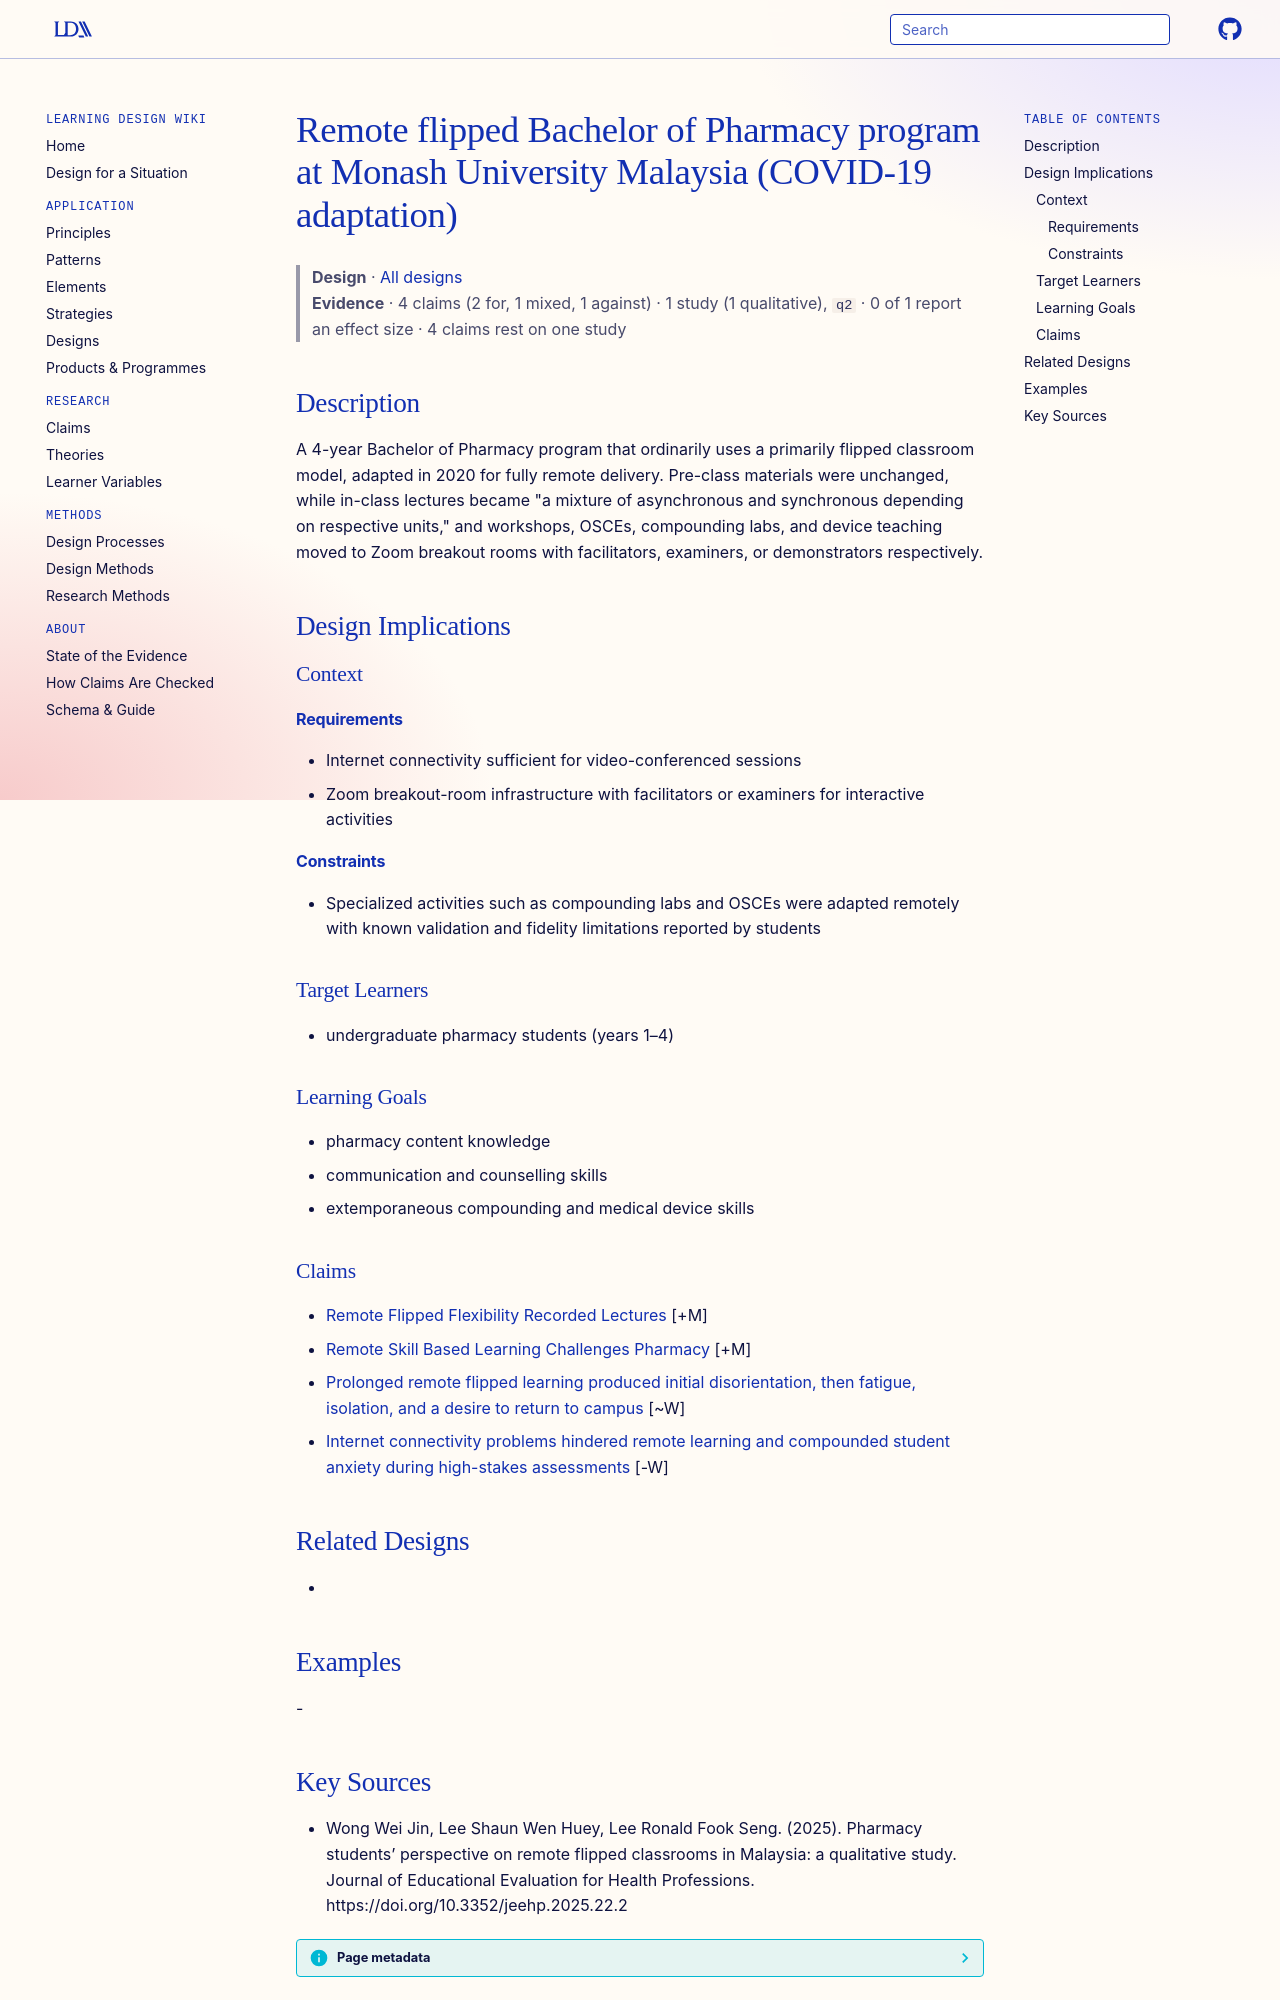

repository: Learning-Design-Alliance/learning-wiki · page: designs/monash-malaysia-remote-flipped-pharmacy-program/index.html · generator: mkdocs

---
type: design
id: monash-malaysia-remote-flipped-pharmacy-program
title: Remote flipped Bachelor of Pharmacy program at Monash University Malaysia (COVID-19 adaptation)
description: A 4-year Bachelor of Pharmacy program that ordinarily uses a primarily flipped classroom model, adapted in 2020 for fully remote delivery.
status: review
generated:
  by: "process:settle-candidates"
  at: 2026-11-06
sources:
  - id: wong-wei-jin-2025
    resource: "https://doi.org/10.3352/jeehp.2025.22.2"
    title: "Wong Wei Jin, Lee Shaun Wen Huey, Lee Ronald Fook Seng. (2025). Pharmacy students’ perspective on remote flipped classrooms in Malaysia: a qualitative study. Journal of Educational Evaluation for Health Professions. https://doi.org/10.3352/jeehp.2025.22.2"
    author: Wong Wei Jin, Lee Shaun Wen Huey, Lee Ronald Fook Seng
---

# Remote flipped Bachelor of Pharmacy program at Monash University Malaysia (COVID-19 adaptation)

> **Design** · [All designs](index.md)
> **Evidence** · 4 claims (2 for, 1 mixed, 1 against) · 1 study (1 qualitative), `q2` · 0 of 1 report an effect size · 4 claims rest on one study

## Description
A 4-year Bachelor of Pharmacy program that ordinarily uses a primarily flipped classroom model, adapted in 2020 for fully remote delivery. Pre-class materials were unchanged, while in-class lectures became "a mixture of asynchronous and synchronous depending on respective units," and workshops, OSCEs, compounding labs, and device teaching moved to Zoom breakout rooms with facilitators, examiners, or demonstrators respectively.

## Design Implications

### Context
#### Requirements
- Internet connectivity sufficient for video-conferenced sessions
- Zoom breakout-room infrastructure with facilitators or examiners for interactive activities
#### Constraints
- Specialized activities such as compounding labs and OSCEs were adapted remotely with known validation and fidelity limitations reported by students

### Target Learners
- undergraduate pharmacy students (years 1–4)

### Learning Goals
- pharmacy content knowledge
- communication and counselling skills
- extemporaneous compounding and medical device skills

### Claims

- [Remote Flipped Flexibility Recorded Lectures](../claims/remote-flipped-flexibility-recorded-lectures.md) [+M]
- [Remote Skill Based Learning Challenges Pharmacy](../claims/remote-skill-based-learning-challenges-pharmacy.md) [+M]
- [Prolonged remote flipped learning produced initial disorientation, then fatigue, isolation, and a desire to return to campus](../claims/prolonged-remote-learning-fatigue-isolation.md) [~W]
- [Internet connectivity problems hindered remote learning and compounded student anxiety during high-stakes assessments](../claims/connectivity-problems-assessment-anxiety-remote.md) [-W]

## Related Designs
- 

## Examples
-
